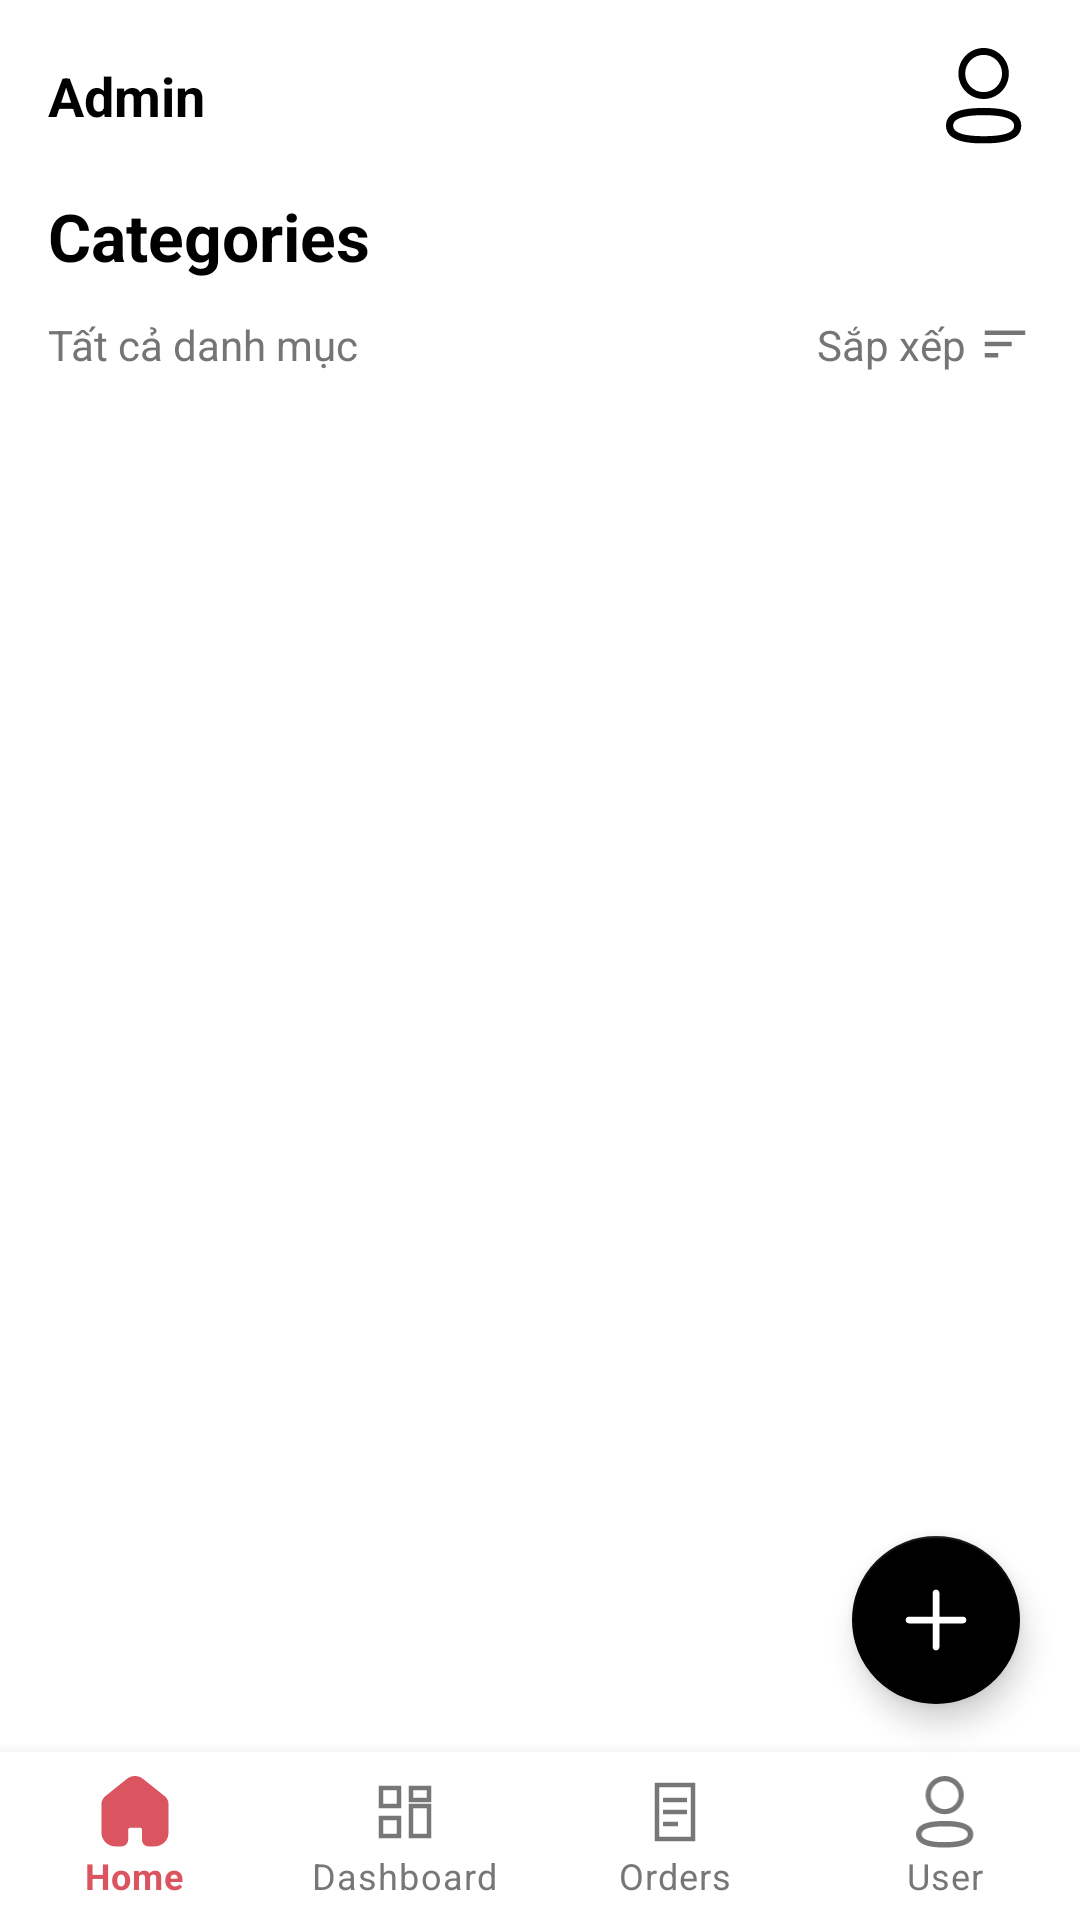

Android layout source for this screen:
<!-- AndroidManifest.xml: application theme Theme.TheCodeCup -->
<!-- res/layout/activity_admin_categories.xml -->
<?xml version="1.0" encoding="utf-8"?>
<RelativeLayout xmlns:android="http://schemas.android.com/apk/res/android"
    xmlns:app="http://schemas.android.com/apk/res-auto"
    android:layout_width="match_parent"
    android:layout_height="match_parent"
    android:background="@android:color/white">

    <LinearLayout
        android:layout_width="match_parent"
        android:layout_height="match_parent"
        android:orientation="vertical">

        <LinearLayout
            android:layout_width="match_parent"
            android:layout_height="wrap_content"
            android:orientation="horizontal"
            android:gravity="center_vertical"
            android:padding="16dp">

            <TextView
                android:id="@+id/tvAdminTitle"
                android:layout_width="0dp"
                android:layout_height="wrap_content"
                android:layout_weight="1"
                android:text="@string/admin"
                android:textColor="@android:color/black"
                android:textStyle="bold"
                android:textSize="18sp" />

            <ImageView
                android:id="@+id/ivAdminProfile"
                android:layout_width="32dp"
                android:layout_height="32dp"
                android:src="@drawable/ic_profile" />
        </LinearLayout>

        <TextView
            android:id="@+id/tvCategoryTitle"
            android:layout_width="match_parent"
            android:layout_height="wrap_content"
            android:paddingLeft="16dp"
            android:paddingRight="16dp"
            android:text="Categories"
            android:textStyle="bold"
            android:textColor="@android:color/black"
            android:textSize="22sp" />

        <LinearLayout
            android:layout_width="match_parent"
            android:layout_height="wrap_content"
            android:orientation="horizontal"
            android:paddingLeft="16dp"
            android:paddingRight="16dp"
            android:paddingTop="12dp"
            android:paddingBottom="8dp">

            <TextView
                android:id="@+id/tvTotalCategoriesLabel"
                android:layout_width="0dp"
                android:layout_height="wrap_content"
                android:layout_weight="1"
                android:text="Tất cả danh mục"
                android:textColor="#757575"
                android:textSize="14sp" />

            <TextView
                android:id="@+id/tvSort"
                android:layout_width="wrap_content"
                android:layout_height="wrap_content"
                android:text="Sắp xếp"
                android:textColor="#757575"
                android:textSize="14sp"
                app:drawableEndCompat="@drawable/ic_sort_small"
                android:drawablePadding="4dp"/>
        </LinearLayout>

        <androidx.recyclerview.widget.RecyclerView
            android:id="@+id/rvAdminCategories"
            android:layout_width="match_parent"
            android:layout_height="0dp"
            android:layout_weight="1"
            android:paddingLeft="8dp"
            android:paddingRight="8dp"
            android:clipToPadding="false"
            android:paddingBottom="80dp"/>

        <com.google.android.material.bottomnavigation.BottomNavigationView
            android:id="@+id/bottomNavAdmin"
            android:layout_width="match_parent"
            android:layout_height="wrap_content"
            android:background="@android:color/white"
            app:menu="@menu/bottom_nav_menu_admin"
            app:itemIconTint="@drawable/bnv_selector"
            app:itemTextColor="@drawable/bnv_selector"
            app:labelVisibilityMode="labeled"/>

    </LinearLayout>

    <com.google.android.material.floatingactionbutton.FloatingActionButton
        android:id="@+id/fabAddCategory"
        android:layout_width="wrap_content"
        android:layout_height="wrap_content"
        android:layout_alignParentBottom="true"
        android:layout_alignParentEnd="true"
        android:layout_marginBottom="72dp"
        android:layout_marginEnd="20dp"
        android:src="@drawable/ic_add"
        app:backgroundTint="@android:color/black"
        app:tint="@android:color/white"
        android:contentDescription="Add New Category" />

</RelativeLayout>
<!-- resources referenced by this layout -->
<resources>
  <!-- drawable bnv_selector (drawable) -->
  <?xml version="1.0" encoding="utf-8"?>
  <selector xmlns:android="http://schemas.android.com/apk/res/android">
      <item android:state_checked="true" android:color="#DB5560"/>
      <item android:color="#777777"/>
  </selector>
  <!-- drawable ic_add (drawable) -->
  <vector xmlns:android="http://schemas.android.com/apk/res/android"
      android:width="12dp"
      android:height="12dp"
      android:viewportWidth="12"
      android:viewportHeight="12">
      <path
          android:fillColor="@android:color/white"
          android:pathData="M6,0.9375C6.3107,0.9375 6.5625,1.1893 6.5625,1.5V5.4375H10.5C10.8107,5.4375 11.0625,5.6893 11.0625,6C11.0625,6.3107 10.8107,6.5625 10.5,6.5625H6.5625V10.5C6.5625,10.8107 6.3107,11.0625 6,11.0625C5.6893,11.0625 5.4375,10.8107 5.4375,10.5V6.5625H1.5C1.1893,6.5625 0.9375,6.3107 0.9375,6C0.9375,5.6893 1.1893,5.4375 1.5,5.4375H5.4375V1.5C5.4375,1.1893 5.6893,0.9375 6,0.9375Z" />
  </vector>
  <!-- drawable ic_profile (drawable) -->
  <vector xmlns:android="http://schemas.android.com/apk/res/android"
      android:width="16dp"
      android:height="20dp"
      android:viewportWidth="16"
      android:viewportHeight="20">
  
      
      <path
          android:fillColor="#000000"
          android:pathData="M7.921,13.996C3.66,13.996 1.5,14.728 1.5,16.173C1.5,17.631 3.66,18.37 7.921,18.37C12.181,18.37 14.34,17.638 14.34,16.193C14.34,14.735 12.181,13.996 7.921,13.996ZM7.921,19.87C5.962,19.87 0,19.87 0,16.173C0,12.877 4.521,12.496 7.921,12.496C9.88,12.496 15.84,12.496 15.84,16.193C15.84,19.489 11.32,19.87 7.921,19.87Z"
          android:fillType="evenOdd"/>
  
      
      <path
          android:fillColor="#000000"
          android:pathData="M7.921,1.428C5.78,1.428 4.038,3.169 4.038,5.31C4.031,7.444 5.76,9.184 7.892,9.192L7.921,9.906L7.921,9.192C10.061,9.192 11.802,7.45 11.802,5.31C11.802,3.169 10.061,1.428 7.921,1.428ZM7.921,10.619L7.889,10.619C4.967,10.61 2.6,8.227 2.61,5.307C2.61,2.382 4.992,0 7.921,0C10.849,0 13.23,2.382 13.23,5.31C13.23,8.238 10.849,10.619 7.921,10.619Z"
          android:fillType="evenOdd"/>
  
  </vector>
  <!-- drawable ic_sort_small (drawable) -->
  <vector xmlns:android="http://schemas.android.com/apk/res/android"
      android:width="18dp"
      android:height="18dp"
      android:viewportWidth="24"
      android:viewportHeight="24"
      android:tint="#757575"> <path
      android:fillColor="@android:color/white"
      android:pathData="M3,18h6v-2H3v2zM3,6v2h18V6H3zm0,7h12v-2H3v2z"/>
  </vector>
  <string name="admin">Admin</string>
  <style name="Theme.TheCodeCup" parent="Theme.MaterialComponents.DayNight.NoActionBar">
          <item name="colorPrimary">@color/colorRedButton</item>
          <item name="colorPrimaryVariant">@color/colorRedButton</item>
          <item name="colorOnPrimary">@color/white</item>
          <item name="colorAccent">@color/colorRedButton</item>
      </style>
  <color name="colorRedButton">#E95966</color>
  <color name="white">#FFFFFFFF</color>
</resources>
